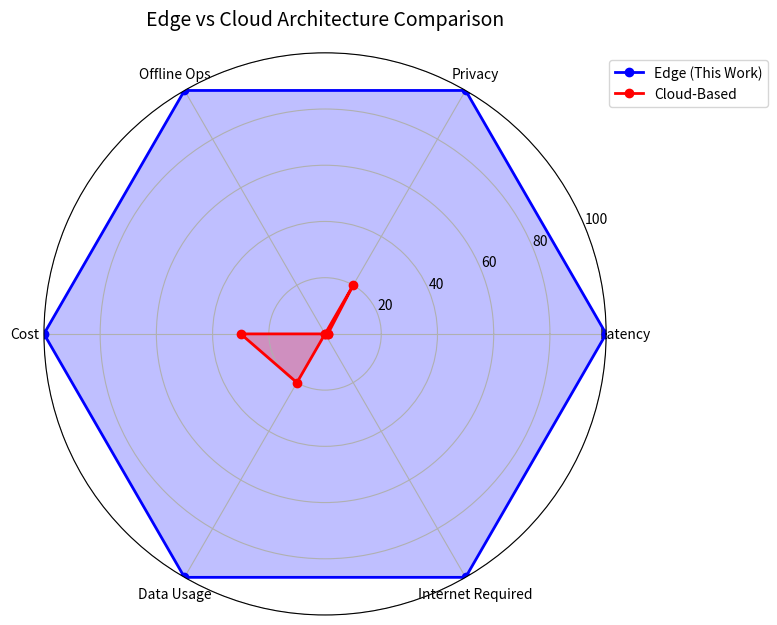

Write the Python code that produced this figure.
import matplotlib.pyplot as plt
import numpy as np

categories = ['Latency', 'Privacy', 'Offline Ops', 'Cost', 'Data Usage', 'Internet Required']
edge_scores = [100, 100, 100, 100, 100, 100]
cloud_scores = [1, 20, 0, 30, 20, 0]

angles = np.linspace(0, 2 * np.pi, len(categories), endpoint=False).tolist()
edge_scores += edge_scores[:1]
cloud_scores += cloud_scores[:1]
angles += angles[:1]

fig, ax = plt.subplots(figsize=(8, 8), subplot_kw={'projection': 'polar'})
ax.plot(angles, edge_scores, 'o-', linewidth=2, label='Edge (This Work)', color='blue')
ax.fill(angles, edge_scores, alpha=0.25, color='blue')
ax.plot(angles, cloud_scores, 'o-', linewidth=2, label='Cloud-Based', color='red')
ax.fill(angles, cloud_scores, alpha=0.25, color='red')
ax.set_xticks(angles[:-1])
ax.set_xticklabels(categories)
ax.set_ylim(0, 100)
ax.set_title('Edge vs Cloud Architecture Comparison', size=14, pad=20)
ax.legend(loc='upper right', bbox_to_anchor=(1.3, 1.0))
plt.tight_layout()
plt.savefig('radar_chart.png', dpi=300)
print('✅ Figure 4.12 Saved: radar_chart.png')
